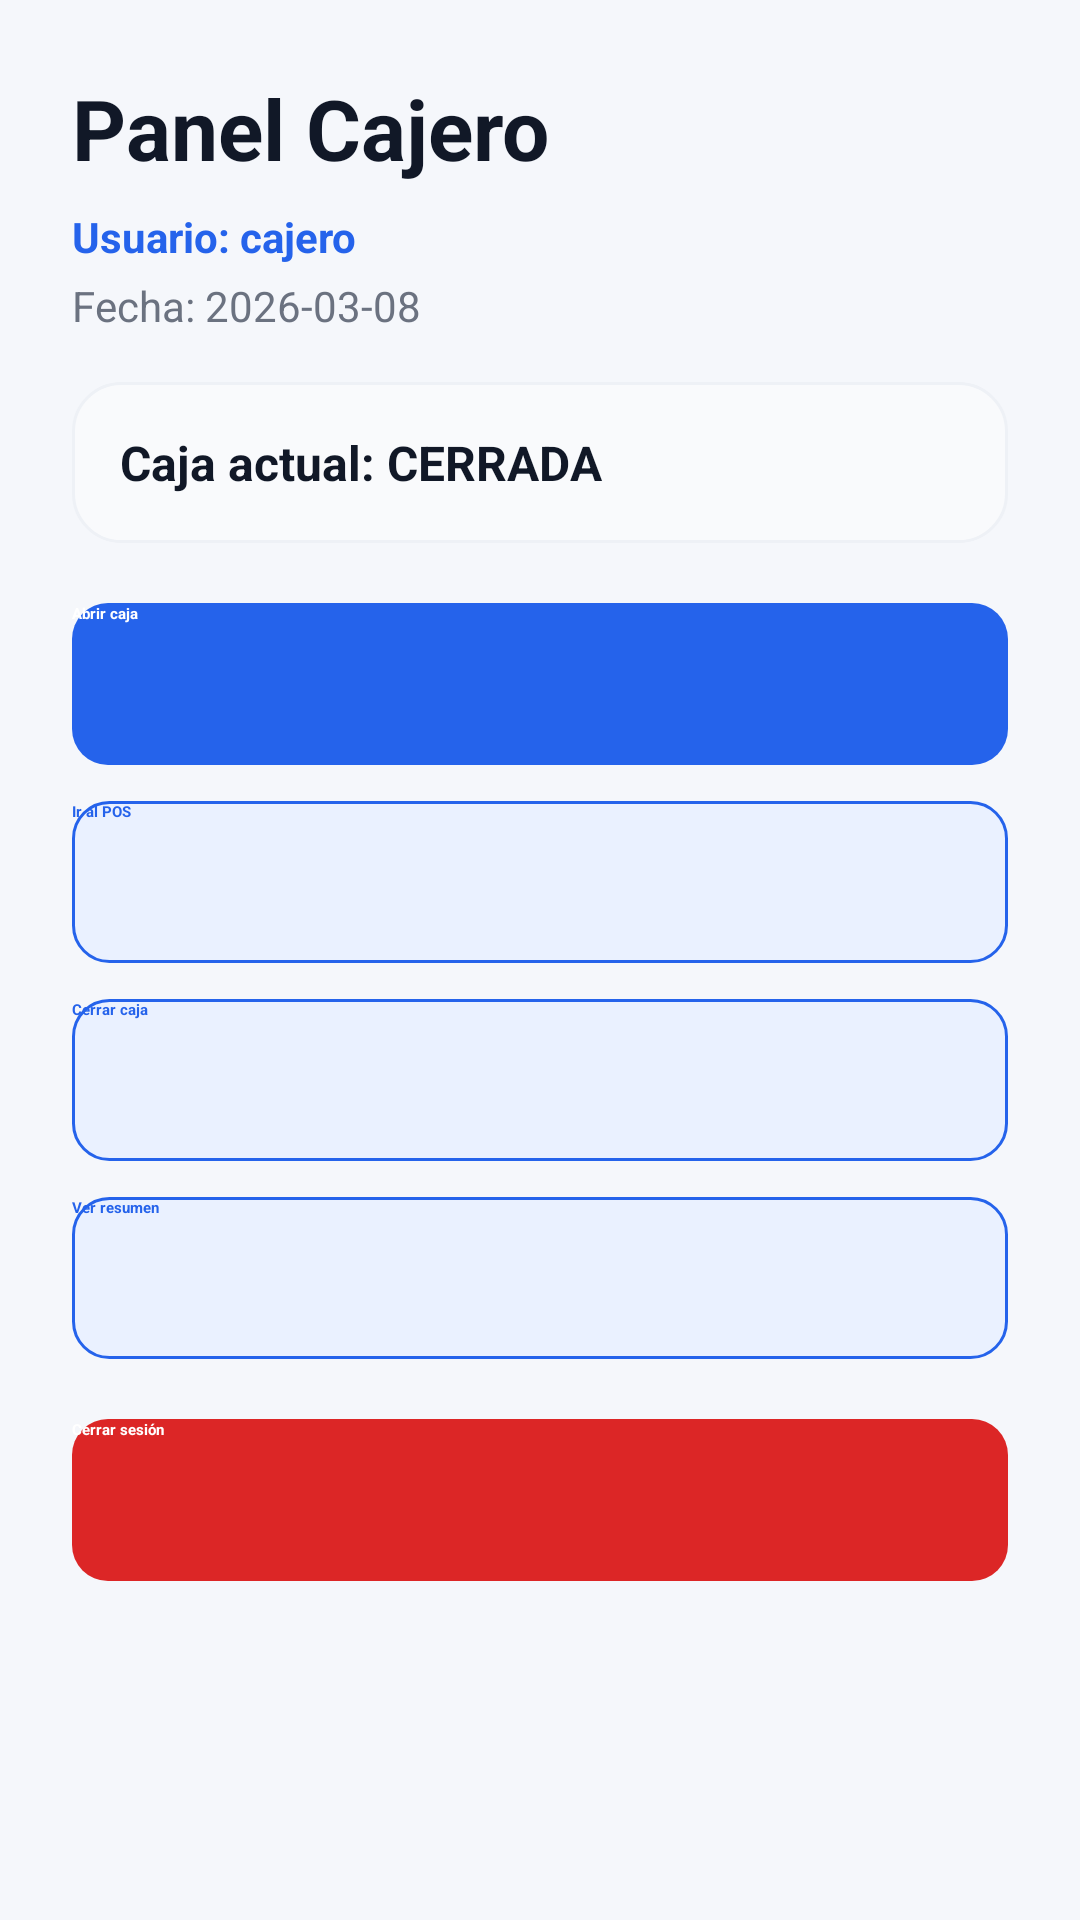

The Android layout XML behind this screen, and the referenced resources:
<!-- AndroidManifest.xml: application theme Theme.AbarrotesApp -->
<!-- res/layout/activity_cajero_dashboard.xml -->
<?xml version="1.0" encoding="utf-8"?>
<ScrollView xmlns:android="http://schemas.android.com/apk/res/android"
    android:layout_width="match_parent"
    android:layout_height="match_parent"
    android:background="@drawable/bg_screen"
    android:fillViewport="true">

    <LinearLayout
        android:layout_width="match_parent"
        android:layout_height="wrap_content"
        android:orientation="vertical"
        android:padding="@dimen/space_24">

        <TextView
            android:layout_width="wrap_content"
            android:layout_height="wrap_content"
            android:text="Panel Cajero"
            android:textColor="@color/ios_text_primary"
            android:textSize="@dimen/text_xxl"
            android:textStyle="bold" />

        <TextView
            android:id="@+id/tvUsuarioCajero"
            android:layout_width="wrap_content"
            android:layout_height="wrap_content"
            android:layout_marginTop="@dimen/space_8"
            android:text="Usuario: cajero"
            android:textColor="@color/ios_primary"
            android:textSize="@dimen/text_sm"
            android:textStyle="bold" />

        <TextView
            android:id="@+id/tvFechaCajero"
            android:layout_width="wrap_content"
            android:layout_height="wrap_content"
            android:layout_marginTop="@dimen/space_4"
            android:text="Fecha: 2026-03-08"
            android:textColor="@color/ios_text_secondary"
            android:textSize="@dimen/text_sm" />

        <TextView
            android:id="@+id/tvEstadoCajaCajero"
            android:layout_width="match_parent"
            android:layout_height="wrap_content"
            android:layout_marginTop="@dimen/space_16"
            android:background="@drawable/bg_card_soft"
            android:padding="@dimen/space_16"
            android:text="Caja actual: CERRADA"
            android:textColor="@color/ios_text_primary"
            android:textSize="@dimen/text_md"
            android:textStyle="bold" />

        <Button
            android:id="@+id/btnAbrirCaja"
            style="@style/ButtonPrimary"
            android:layout_width="match_parent"
            android:layout_height="wrap_content"
            android:layout_marginTop="@dimen/space_20"
            android:text="Abrir caja" />

        <Button
            android:id="@+id/btnIrPOS"
            style="@style/ButtonSecondary"
            android:layout_width="match_parent"
            android:layout_height="wrap_content"
            android:layout_marginTop="@dimen/space_12"
            android:text="Ir al POS" />

        <Button
            android:id="@+id/btnCerrarCaja"
            style="@style/ButtonSecondary"
            android:layout_width="match_parent"
            android:layout_height="wrap_content"
            android:layout_marginTop="@dimen/space_12"
            android:text="Cerrar caja" />

        <Button
            android:id="@+id/btnResumenCaja"
            style="@style/ButtonSecondary"
            android:layout_width="match_parent"
            android:layout_height="wrap_content"
            android:layout_marginTop="@dimen/space_12"
            android:text="Ver resumen" />

        <Button
            android:id="@+id/btnCerrarSesionCajero"
            style="@style/ButtonDanger"
            android:layout_width="match_parent"
            android:layout_height="wrap_content"
            android:layout_marginTop="@dimen/space_20"
            android:text="Cerrar sesión" />

    </LinearLayout>

</ScrollView>
<!-- resources referenced by this layout -->
<resources>
  <color name="ios_primary">#2563EB</color>
  <color name="ios_text_primary">#111827</color>
  <color name="ios_text_secondary">#6B7280</color>
  <dimen name="space_12">12dp</dimen>
  <dimen name="space_16">16dp</dimen>
  <dimen name="space_20">20dp</dimen>
  <dimen name="space_24">24dp</dimen>
  <dimen name="space_4">4dp</dimen>
  <dimen name="space_8">8dp</dimen>
  <dimen name="text_md">16sp</dimen>
  <dimen name="text_sm">14sp</dimen>
  <dimen name="text_xxl">28sp</dimen>
  <!-- drawable bg_card_soft (drawable) -->
  <?xml version="1.0" encoding="utf-8"?>
  <shape xmlns:android="http://schemas.android.com/apk/res/android">
      <solid android:color="@color/ios_surface_soft"/>
  
      <corners android:radius="@dimen/radius_16"/>
  
      <stroke
          android:width="@dimen/stroke_1"
          android:color="@color/ios_divider"/>
  </shape>
  <!-- drawable bg_screen (drawable) -->
  <?xml version="1.0" encoding="utf-8"?>
  <shape xmlns:android="http://schemas.android.com/apk/res/android">
      <solid android:color="@color/ios_background"/>
  </shape>
  <style name="ButtonDanger">
          <item name="android:background">@drawable/bg_button_danger</item>
          <item name="android:textColor">@color/ios_text_white</item>
          <item name="android:textStyle">bold</item>
          <item name="android:textAllCaps">false</item>
          <item name="android:minHeight">@dimen/button_height</item>
          <item name="backgroundTint">@null</item>
      </style>
  <style name="ButtonPrimary">
          <item name="android:background">@drawable/bg_button_primary</item>
          <item name="android:textColor">@color/ios_text_white</item>
          <item name="android:textStyle">bold</item>
          <item name="android:textAllCaps">false</item>
          <item name="android:minHeight">@dimen/button_height</item>
          <item name="backgroundTint">@null</item>
      </style>
  <style name="ButtonSecondary">
          <item name="android:background">@drawable/bg_button_secondary</item>
          <item name="android:textColor">@color/ios_primary</item>
          <item name="android:textStyle">bold</item>
          <item name="android:textAllCaps">false</item>
          <item name="android:minHeight">@dimen/button_height</item>
          <item name="backgroundTint">@null</item>
      </style>
  <color name="ios_surface_soft">#F9FAFC</color>
  <dimen name="radius_16">16dp</dimen>
  <dimen name="stroke_1">1dp</dimen>
  <color name="ios_divider">#EEF1F6</color>
  <color name="ios_background">#F5F7FB</color>
  <!-- drawable bg_button_danger (drawable) -->
  <?xml version="1.0" encoding="utf-8"?>
  <selector xmlns:android="http://schemas.android.com/apk/res/android">
  
      <item android:state_pressed="true">
          <shape>
              <solid android:color="#B91C1C"/>
              <corners android:radius="@dimen/radius_12"/>
          </shape>
      </item>
  
      <item>
          <shape>
              <solid android:color="@color/ios_error"/>
              <corners android:radius="@dimen/radius_12"/>
          </shape>
      </item>
  
  </selector>
  <color name="ios_text_white">#FFFFFF</color>
  <dimen name="button_height">54dp</dimen>
  <!-- drawable bg_button_secondary (drawable) -->
  <?xml version="1.0" encoding="utf-8"?>
  <shape xmlns:android="http://schemas.android.com/apk/res/android">
  
      <solid android:color="@color/ios_secondary"/>
  
      <corners android:radius="@dimen/radius_12"/>
  
      <stroke
          android:width="@dimen/stroke_1"
          android:color="@color/ios_primary"/>
  
  </shape>
  <color name="ios_secondary">#EAF1FF</color>
  <color name="ios_surface">#FFFFFF</color>
  <dimen name="radius_12">12dp</dimen>
  <color name="ios_error">#DC2626</color>
  <color name="ios_primary_dark">#1D4ED8</color>
</resources>
